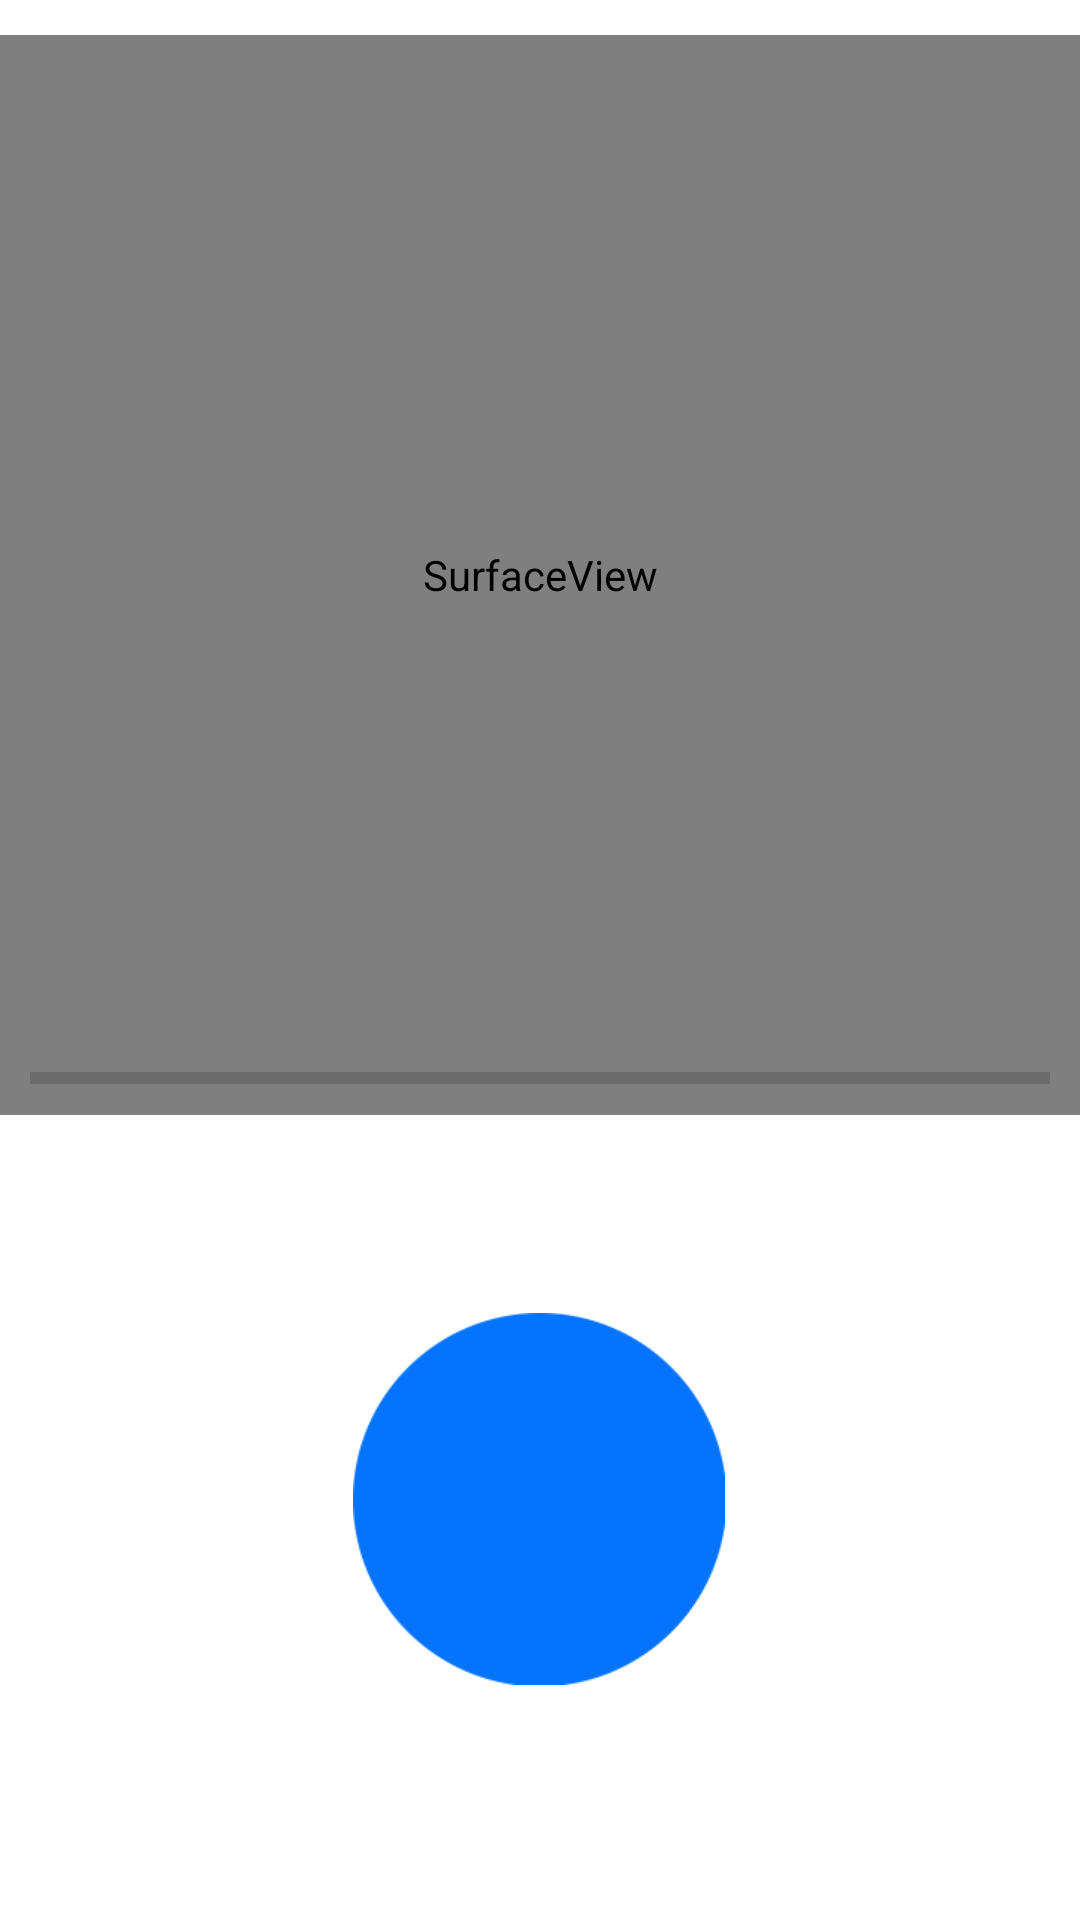

Produce the Android XML layout that renders to this screen, including the resource entries it uses.
<!-- AndroidManifest.xml: application theme Theme.Wave -->
<!-- res/layout/recordview.xml -->
<?xml version="1.0" encoding="utf-8"?>

<androidx.constraintlayout.widget.ConstraintLayout xmlns:android="http://schemas.android.com/apk/res/android"
    xmlns:app="http://schemas.android.com/apk/res-auto"
    xmlns:tools="http://schemas.android.com/tools"
    android:layout_width="match_parent"
    android:layout_height="match_parent">

    <ImageButton
        android:id="@+id/btn_recording"
        android:layout_width="148dp"
        android:layout_height="152dp"
        android:layout_marginStart="146dp"
        android:layout_marginEnd="147dp"
        android:backgroundTint="#00FFFFFF"
        android:foregroundTint="#00FFFFFF"
        android:scaleType="centerInside"
        app:layout_constraintBottom_toBottomOf="parent"
        app:layout_constraintEnd_toEndOf="parent"
        app:layout_constraintStart_toStartOf="parent"
        app:layout_constraintTop_toTopOf="parent"
        app:layout_constraintVertical_bias="0.868"
        app:srcCompat="@drawable/recordbutt" />

    <SurfaceView
        android:id="@+id/cameraPreview"
        android:layout_width="360dp"
        android:layout_height="360dp"
        app:layout_constraintBottom_toTopOf="@+id/btn_recording"
        app:layout_constraintEnd_toEndOf="parent"
        app:layout_constraintHorizontal_bias="0.49"
        app:layout_constraintStart_toStartOf="parent"
        app:layout_constraintTop_toTopOf="parent"
        app:layout_constraintVertical_bias="0.184" />

    <ProgressBar
        android:id="@+id/recordProgress"
        style="?android:attr/progressBarStyleHorizontal"
        android:layout_width="340dp"
        android:layout_height="77dp"
        android:max="90"
        app:layout_constraintBottom_toBottomOf="parent"
        app:layout_constraintEnd_toEndOf="parent"
        app:layout_constraintStart_toStartOf="parent"
        app:layout_constraintTop_toTopOf="parent"
        app:layout_constraintVertical_bias="0.57" />

    <ImageView
        android:id="@+id/recBg"
        android:layout_width="100dp"
        android:layout_height="100dp"
        android:scaleType="centerInside"
        app:layout_constraintBottom_toBottomOf="parent"
        app:layout_constraintEnd_toEndOf="parent"
        app:layout_constraintHorizontal_bias="0.498"
        app:layout_constraintStart_toStartOf="parent"
        app:layout_constraintTop_toTopOf="parent"
        app:layout_constraintVertical_bias="0.833"
        app:srcCompat="@drawable/recordbg" />

</androidx.constraintlayout.widget.ConstraintLayout>
<!-- resources referenced by this layout -->
<resources>
  <!-- drawable recordbg: png bitmap (drawable, 3931 bytes) -->
  <!-- drawable recordbutt: png bitmap (drawable, 4173 bytes) -->
  <style name="Theme.Wave" parent="Theme.MaterialComponents.DayNight.NoActionBar">
          
          <item name="colorPrimary">#0474FF</item>
          <item name="colorPrimaryVariant">#0474FF</item>
          <item name="colorOnPrimary">@color/white</item>
          
          <item name="colorSecondary">#81BAFF</item>
          <item name="colorSecondaryVariant">#81BAFF</item>
          <item name="colorOnSecondary">@color/black</item>
          
          <item name="android:statusBarColor" tools:targetApi="l">?attr/colorPrimaryVariant</item>
          
      </style>
  <!-- not gathered from this repository: default colours our renderer supplied (Android Studio template values) -->
  <color name="black">#FF000000</color>
  <color name="white">#FFFFFFFF</color>
</resources>
